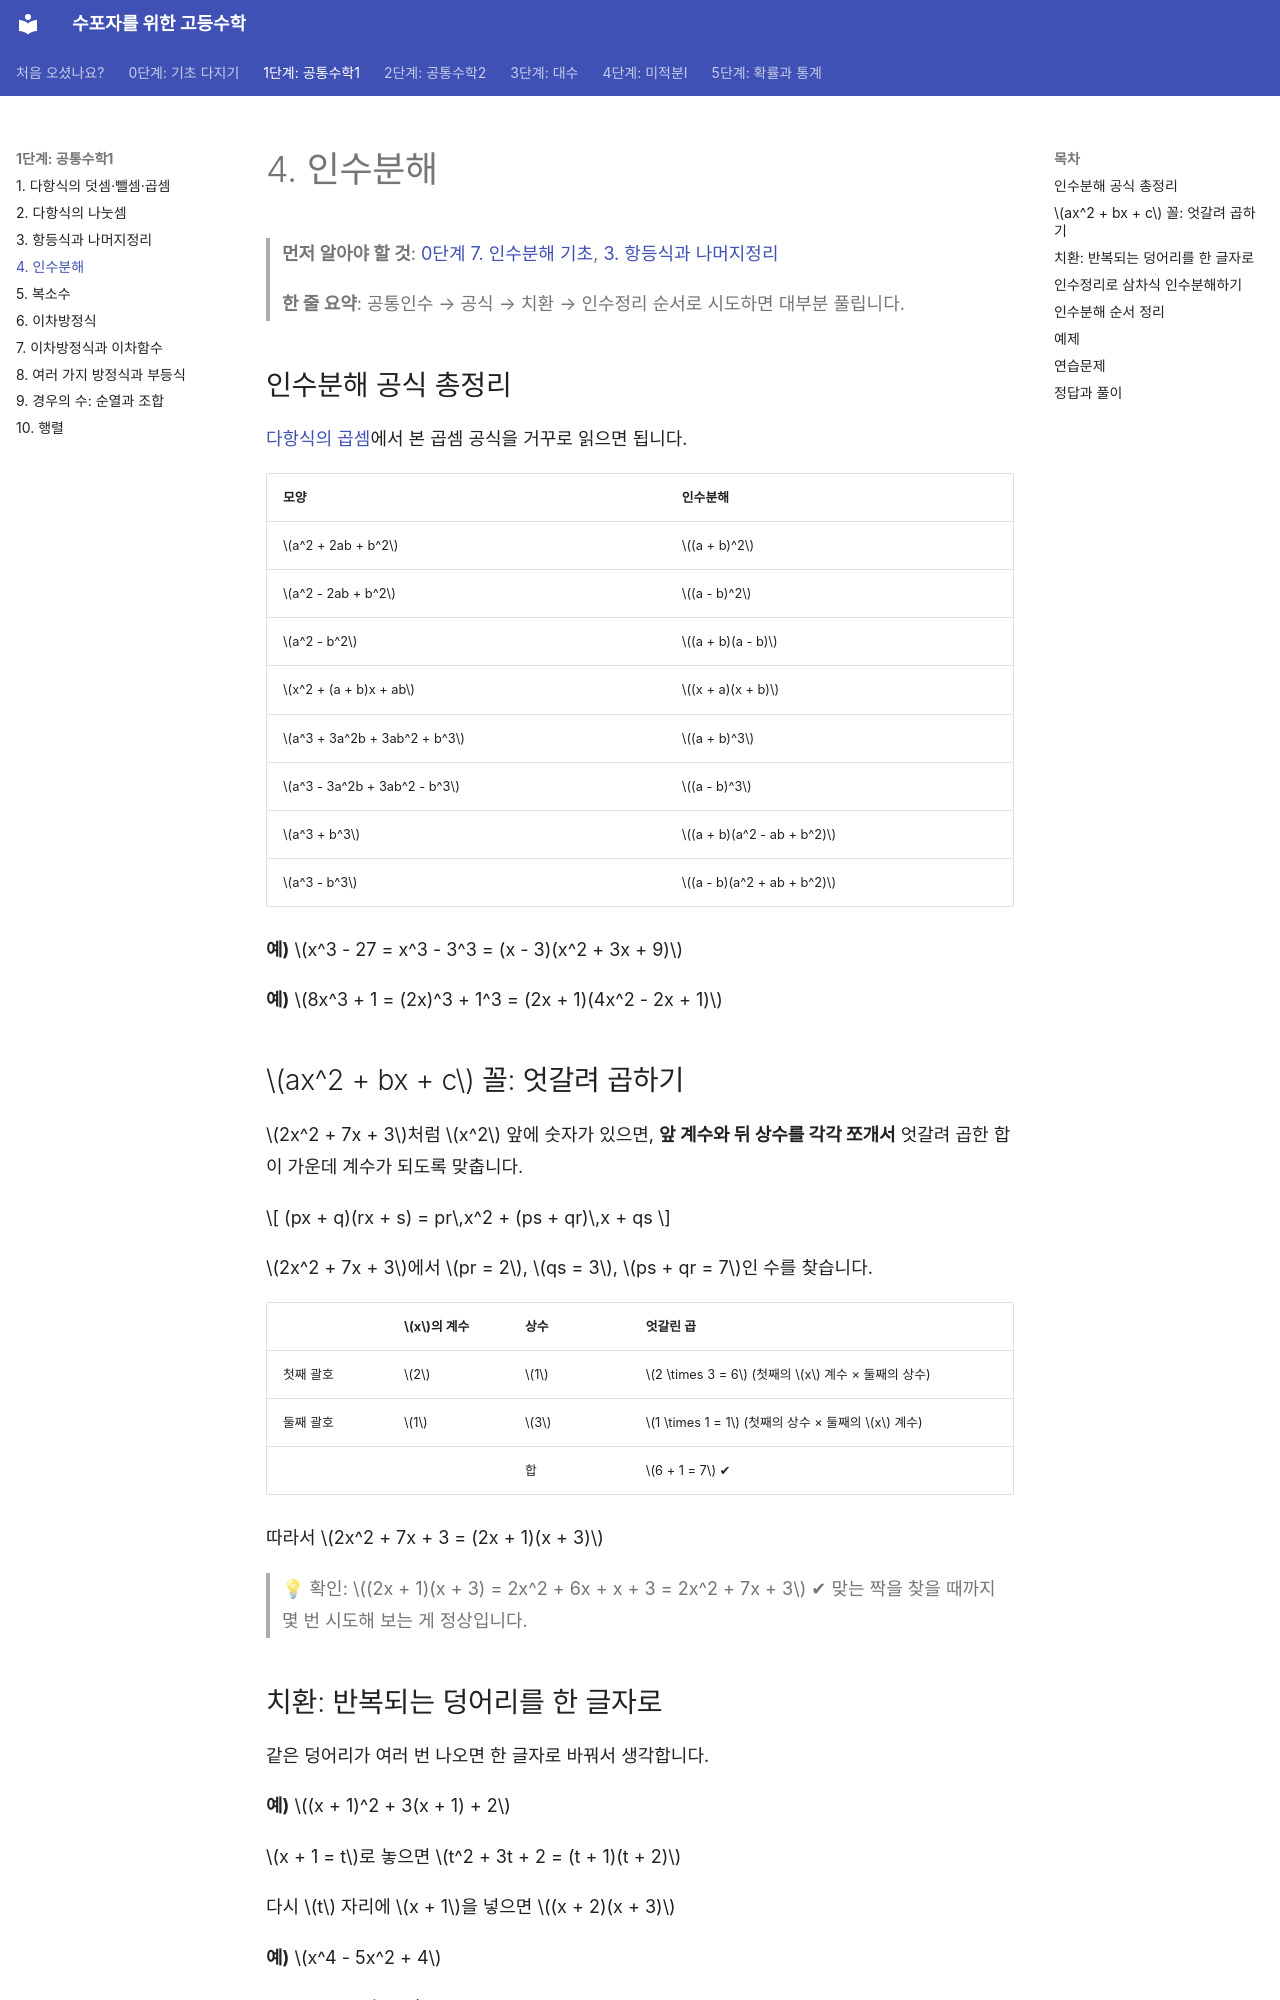

repository: goodhosup/math · page: common1/04-factoring/index.html · generator: mkdocs

# 4. 인수분해

> **먼저 알아야 할 것**: [0단계 7. 인수분해 기초](../basics/07-factoring.md), [3. 항등식과 나머지정리](03-remainder-theorem.md)
>
> **한 줄 요약**: 공통인수 → 공식 → 치환 → 인수정리 순서로 시도하면 대부분 풀립니다.

## 인수분해 공식 총정리

[다항식의 곱셈](01-polynomials.md)에서 본 곱셈 공식을 거꾸로 읽으면 됩니다.

| 모양 | 인수분해 |
|---|---|
| $a^2 + 2ab + b^2$ | $(a + b)^2$ |
| $a^2 - 2ab + b^2$ | $(a - b)^2$ |
| $a^2 - b^2$ | $(a + b)(a - b)$ |
| $x^2 + (a + b)x + ab$ | $(x + a)(x + b)$ |
| $a^3 + 3a^2b + 3ab^2 + b^3$ | $(a + b)^3$ |
| $a^3 - 3a^2b + 3ab^2 - b^3$ | $(a - b)^3$ |
| $a^3 + b^3$ | $(a + b)(a^2 - ab + b^2)$ |
| $a^3 - b^3$ | $(a - b)(a^2 + ab + b^2)$ |

**예)** $x^3 - 27 = x^3 - 3^3 = (x - 3)(x^2 + 3x + 9)$

**예)** $8x^3 + 1 = (2x)^3 + 1^3 = (2x + 1)(4x^2 - 2x + 1)$

## $ax^2 + bx + c$ 꼴: 엇갈려 곱하기

$2x^2 + 7x + 3$처럼 $x^2$ 앞에 숫자가 있으면, **앞 계수와 뒤 상수를 각각 쪼개서** 엇갈려 곱한 합이 가운데 계수가 되도록 맞춥니다.

$$
(px + q)(rx + s) = pr\,x^2 + (ps + qr)\,x + qs
$$

$2x^2 + 7x + 3$에서 $pr = 2$, $qs = 3$, $ps + qr = 7$인 수를 찾습니다.

| | $x$의 계수 | 상수 | 엇갈린 곱 |
|---|---|---|---|
| 첫째 괄호 | $2$ | $1$ | $2 \times 3 = 6$ (첫째의 $x$ 계수 × 둘째의 상수) |
| 둘째 괄호 | $1$ | $3$ | $1 \times 1 = 1$ (첫째의 상수 × 둘째의 $x$ 계수) |
| | | 합 | $6 + 1 = 7$ ✔ |

따라서 $2x^2 + 7x + 3 = (2x + 1)(x + 3)$

> 💡 확인: $(2x + 1)(x + 3) = 2x^2 + 6x + x + 3 = 2x^2 + 7x + 3$ ✔ 맞는 짝을 찾을 때까지 몇 번 시도해 보는 게 정상입니다.
